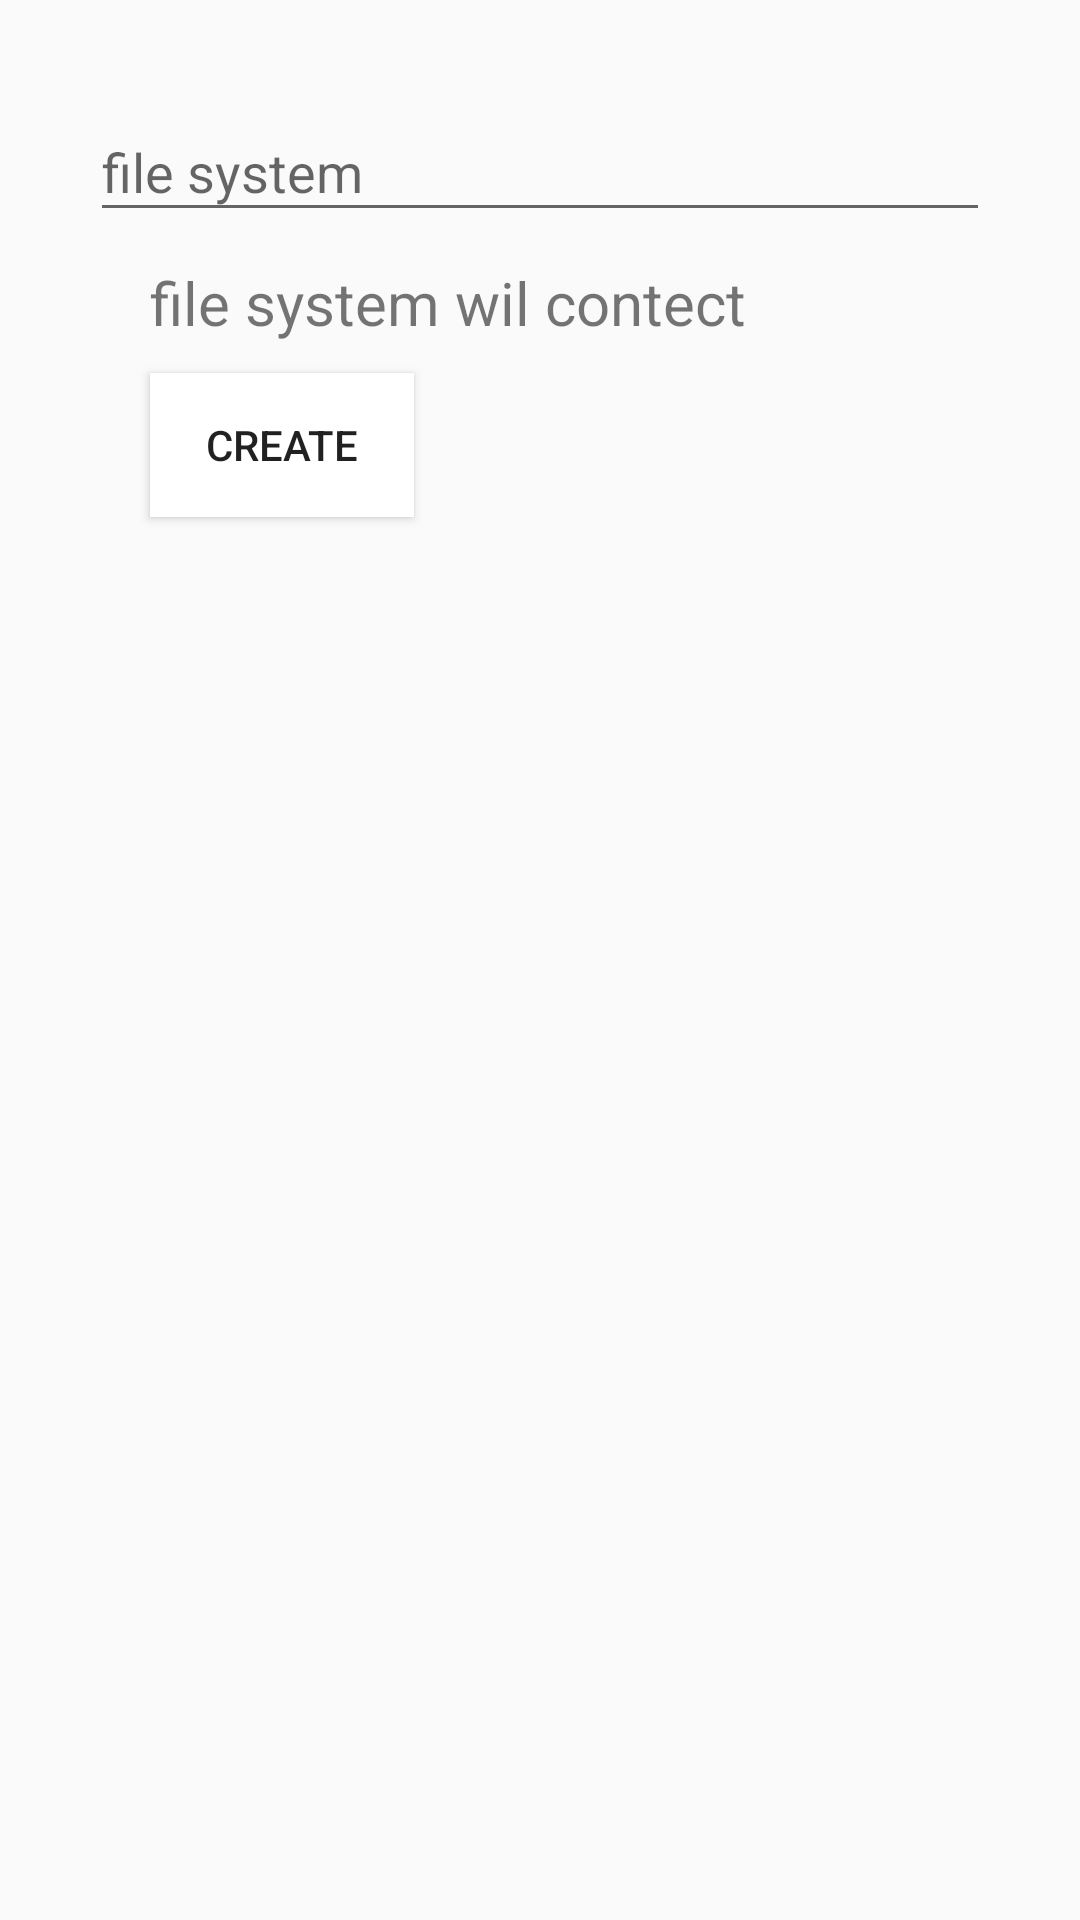

This screen was rendered from an Android layout file. Write that file and the resources it references.
<!-- AndroidManifest.xml: application theme Theme.Daraz -->
<!-- res/layout/activity_flies_system.xml -->
<?xml version="1.0" encoding="utf-8"?>
<LinearLayout xmlns:android="http://schemas.android.com/apk/res/android"
    xmlns:app="http://schemas.android.com/apk/res-auto"
    xmlns:tools="http://schemas.android.com/tools"
    android:layout_width="match_parent"
    android:orientation="vertical"
    android:layout_height="match_parent"
    tools:context=".FliesSystem">

    <com.google.android.material.textfield.TextInputLayout
        android:layout_width="300dp"
        android:layout_marginTop="25dp"
        android:layout_gravity="center_horizontal"
        android:layout_height="wrap_content">

        <com.google.android.material.textfield.TextInputEditText
            android:layout_width="match_parent"
            android:id="@+id/input_data"
            android:layout_height="wrap_content"
            android:hint="file system" />


        </com.google.android.material.textfield.TextInputLayout>
    <TextView
        android:id="@+id/textview_input"
        android:layout_marginTop="10dp"
        android:layout_marginLeft="50dp"
        android:textSize="20dp"
        android:text="file system wil contect"
        android:layout_width="wrap_content"
        android:layout_height="wrap_content">

    </TextView>


    <Button
        android:text="Create"
        android:onClick="create"
        android:background="@color/white"
        android:layout_marginLeft="50dp"
        android:layout_marginTop="10dp"
        android:layout_width="wrap_content"
        android:layout_height="wrap_content">

    </Button>

</LinearLayout>
<!-- resources referenced by this layout -->
<resources>
  <color name="white">#FFFFFFFF</color>
  <style name="Theme.Daraz" parent="Base.Theme.Daraz" />
  <style name="Base.Theme.Daraz" parent="Theme.AppCompat.Light.NoActionBar">
          
          <item name="colorPrimary">#1877F2</item>
          
          <item name="colorPrimaryDark">#1877F2</item>
          
          
      </style>
</resources>
